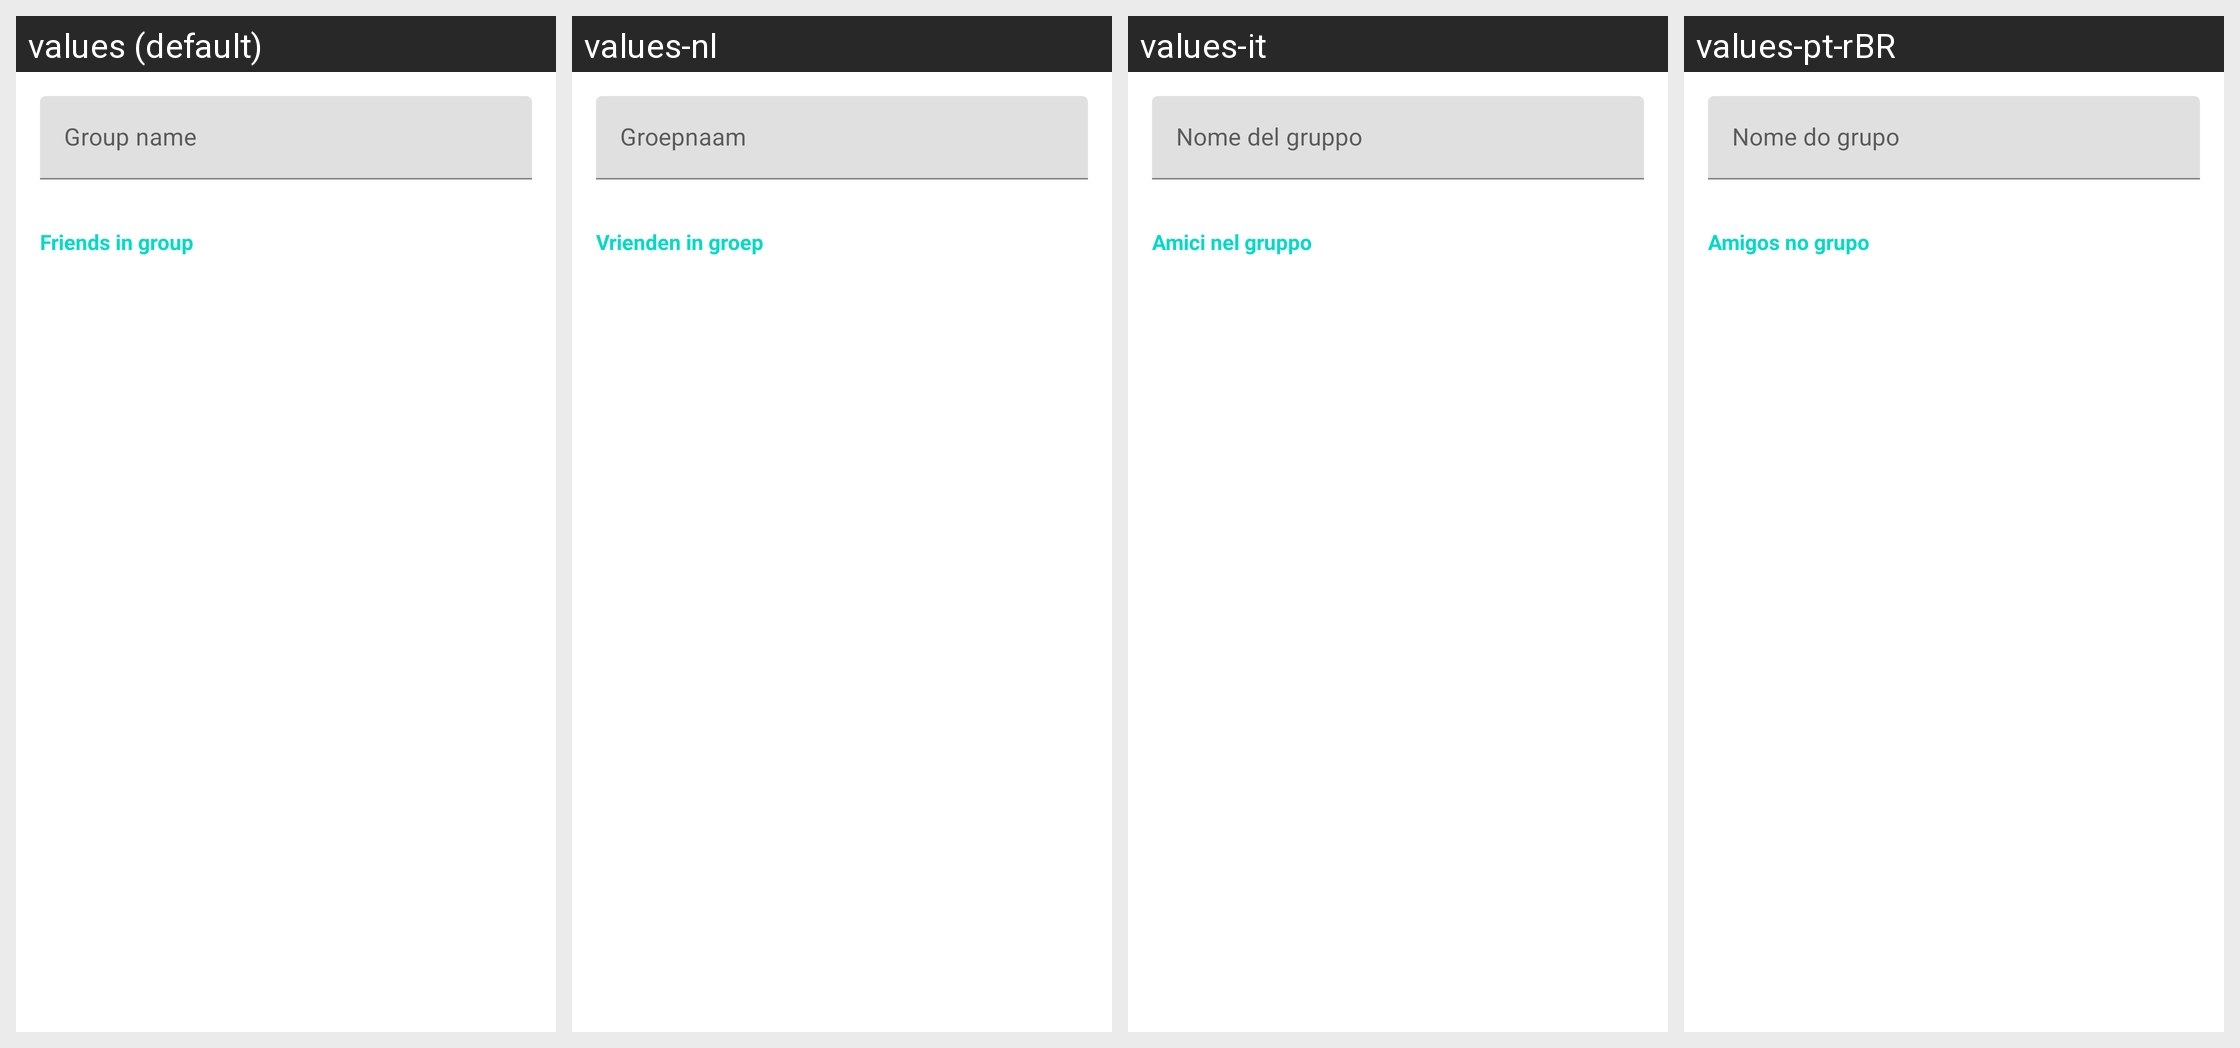

Translations of the strings shown on this Android screen, per locale in the grid:
Android screen res/layout/activity_friends_groups_edit.xml rendered under 4 locales, left to right: values (default), values-nl, values-it, values-pt-rBR. Device: Nexus 5 (rendered at 1080×1920; each locale shown at half size, 540×960, under a caption strip naming it); theme AppTheme.NoActionBar.
Other locales in the repository, not shown: values-ar, values-ar-rMA, values-es, values-fr, values-ja, values-ko, values-pl, values-ro, values-ru, values-tr, values-uk.
Strings drawn on this screen, with the default value and each locale's value (text and hints the layout hard-codes, and strings that could not be matched under every locale, appear in the picture but are not listed):

friend_group_name
  values: Group name
  values-nl: Groepnaam
  values-it: Nome del gruppo
  values-pt-rBR: Nome do grupo

friends_group_edit_in_group
  values: Friends in group
  values-nl: Vrienden in groep
  values-it: Amici nel gruppo
  values-pt-rBR: Amigos no grupo
